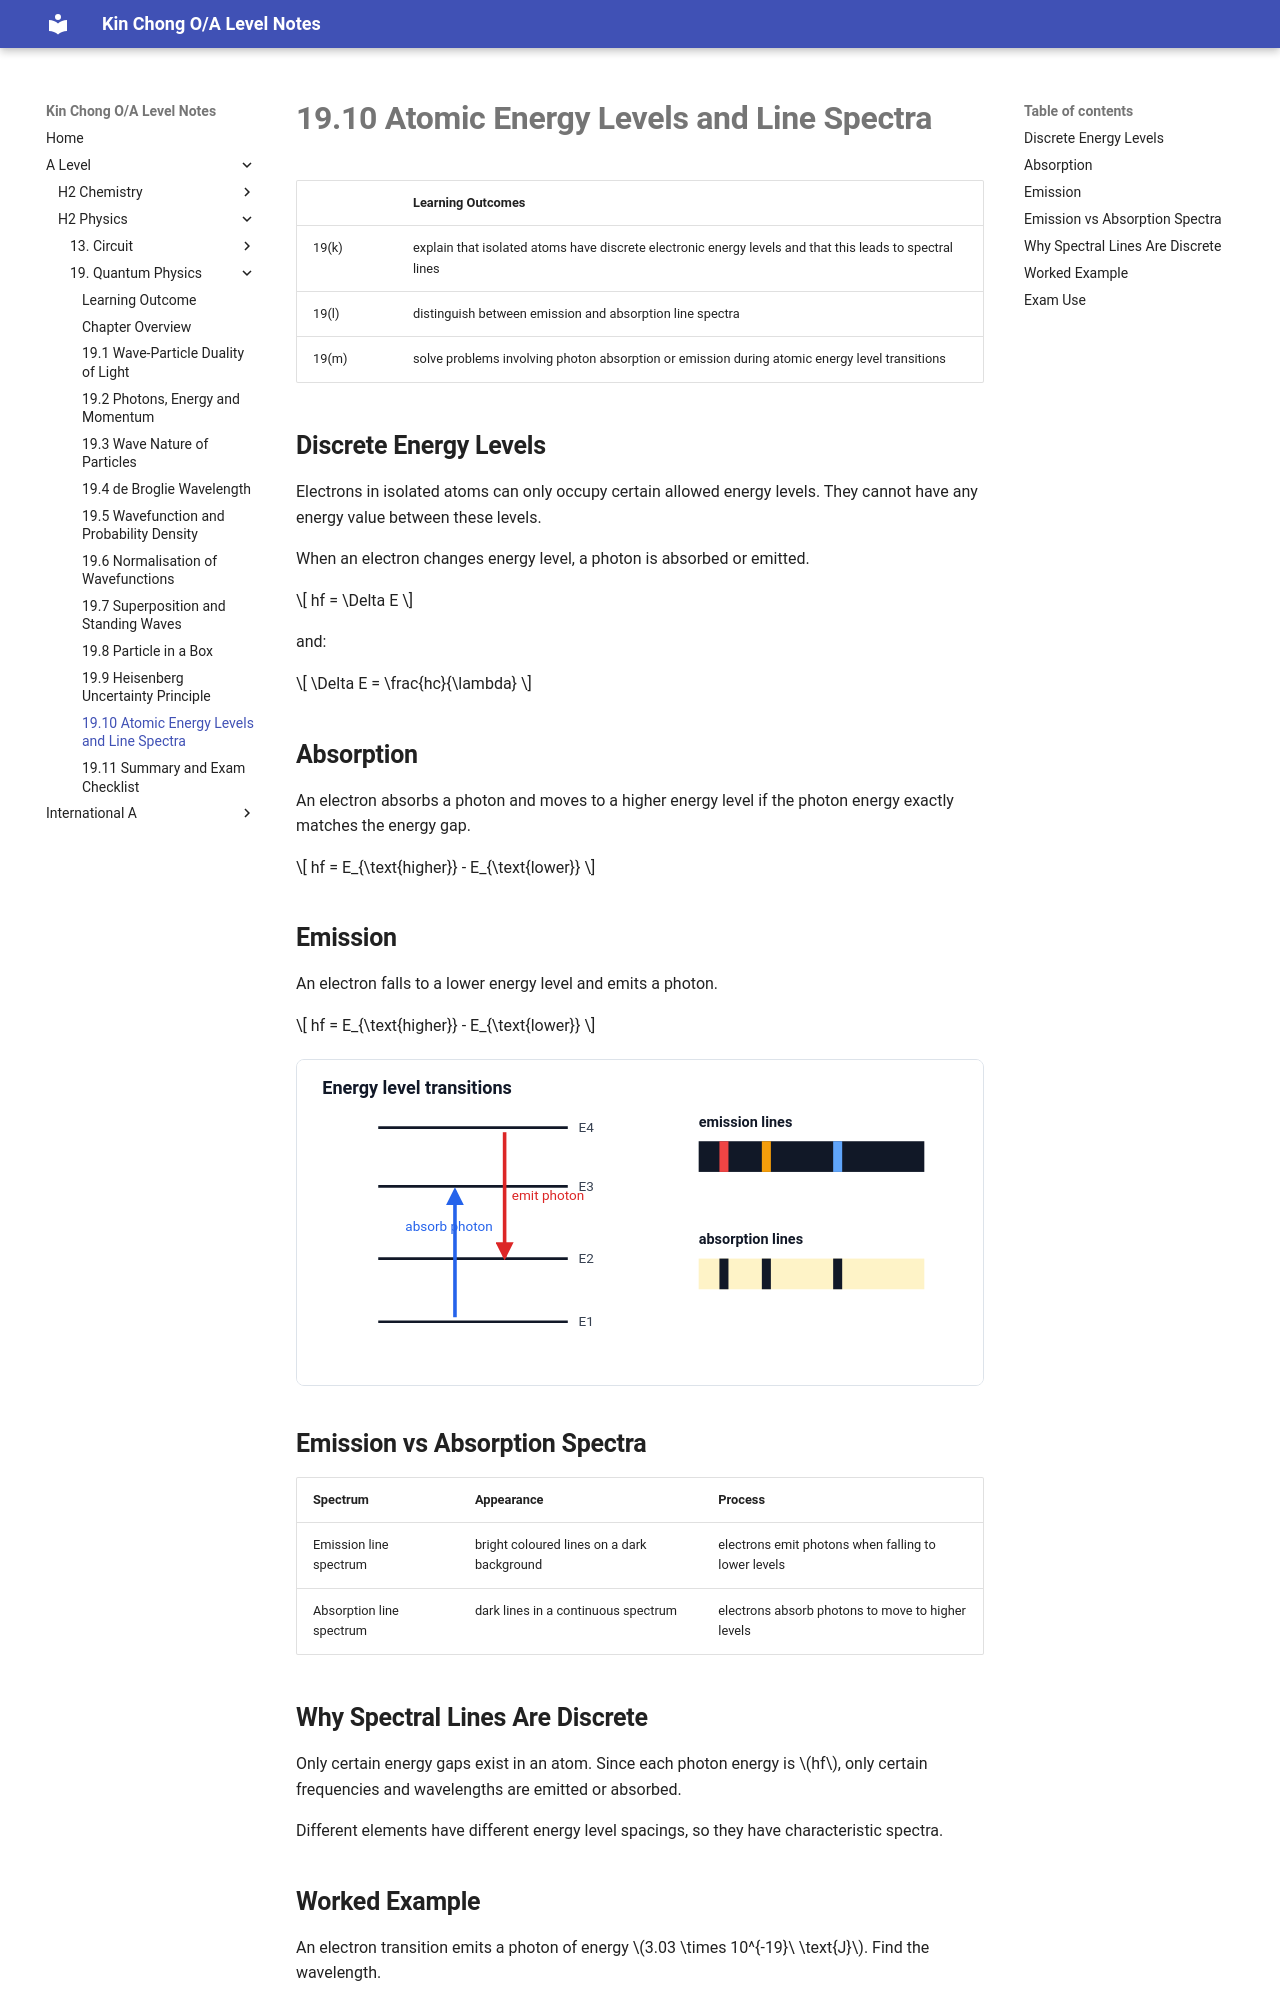

repository: wkc75/Wong_Kin_Chong_O-A_level_notes · page: a-level/h2-physics/quantum-physics/19-10-atomic-energy-levels-and-line-spectra/index.html · generator: mkdocs

# **19.10 Atomic Energy Levels and Line Spectra**

|       | Learning Outcomes |
| ----- | ----------------- |
| 19(k) | explain that isolated atoms have discrete electronic energy levels and that this leads to spectral lines |
| 19(l) | distinguish between emission and absorption line spectra |
| 19(m) | solve problems involving photon absorption or emission during atomic energy level transitions |

## **Discrete Energy Levels**

Electrons in isolated atoms can only occupy certain allowed energy levels. They cannot have any energy value between these levels.

When an electron changes energy level, a photon is absorbed or emitted.

$$
hf = \Delta E
$$

and:

$$
\Delta E = \frac{hc}{\lambda}
$$

## **Absorption**

An electron absorbs a photon and moves to a higher energy level if the photon energy exactly matches the energy gap.

$$
hf = E_{\text{higher}} - E_{\text{lower}}
$$

## **Emission**

An electron falls to a lower energy level and emits a photon.

$$
hf = E_{\text{higher}} - E_{\text{lower}}
$$

<div style="max-width:760px;margin:1rem 0;border:1px solid #dde3ea;border-radius:8px;overflow:hidden;background:#fff;">
<svg viewBox="0 0 760 360" role="img" aria-label="Emission and absorption energy level transitions" style="display:block;width:100%;height:auto;">
  <rect width="760" height="360" fill="#ffffff"/>
  <text x="28" y="38" font-size="20" font-weight="700" fill="#111827">Energy level transitions</text>
  <g stroke="#111827" stroke-width="3">
    <line x1="90" y1="290" x2="300" y2="290"/>
    <line x1="90" y1="220" x2="300" y2="220"/>
    <line x1="90" y1="140" x2="300" y2="140"/>
    <line x1="90" y1="75" x2="300" y2="75"/>
  </g>
  <text x="312" y="295" font-size="15" fill="#374151">E1</text>
  <text x="312" y="225" font-size="15" fill="#374151">E2</text>
  <text x="312" y="145" font-size="15" fill="#374151">E3</text>
  <text x="312" y="80" font-size="15" fill="#374151">E4</text>
  <line x1="175" y1="285" x2="175" y2="145" stroke="#2563eb" stroke-width="4" marker-end="url(#arrow19_10up)"/>
  <text x="120" y="190" font-size="15" fill="#2563eb">absorb photon</text>
  <line x1="230" y1="80" x2="230" y2="218" stroke="#dc2626" stroke-width="4" marker-end="url(#arrow19_10down)"/>
  <text x="238" y="155" font-size="15" fill="#dc2626">emit photon</text>
  <rect x="445" y="90" width="250" height="34" fill="#111827"/>
  <rect x="468" y="90" width="10" height="34" fill="#ef4444"/>
  <rect x="515" y="90" width="10" height="34" fill="#f59e0b"/>
  <rect x="594" y="90" width="10" height="34" fill="#60a5fa"/>
  <text x="445" y="74" font-size="16" font-weight="700" fill="#111827">emission lines</text>
  <rect x="445" y="220" width="250" height="34" fill="#fef3c7"/>
  <rect x="468" y="220" width="10" height="34" fill="#111827"/>
  <rect x="515" y="220" width="10" height="34" fill="#111827"/>
  <rect x="594" y="220" width="10" height="34" fill="#111827"/>
  <text x="445" y="204" font-size="16" font-weight="700" fill="#111827">absorption lines</text>
  <defs>
    <marker id="arrow19_10up" viewBox="0 0 10 10" refX="8" refY="5" markerWidth="5" markerHeight="5" orient="auto-start-reverse">
      <path d="M 0 0 L 10 5 L 0 10 z" fill="#2563eb"/>
    </marker>
    <marker id="arrow19_10down" viewBox="0 0 10 10" refX="8" refY="5" markerWidth="5" markerHeight="5" orient="auto-start-reverse">
      <path d="M 0 0 L 10 5 L 0 10 z" fill="#dc2626"/>
    </marker>
  </defs>
</svg>
</div>
